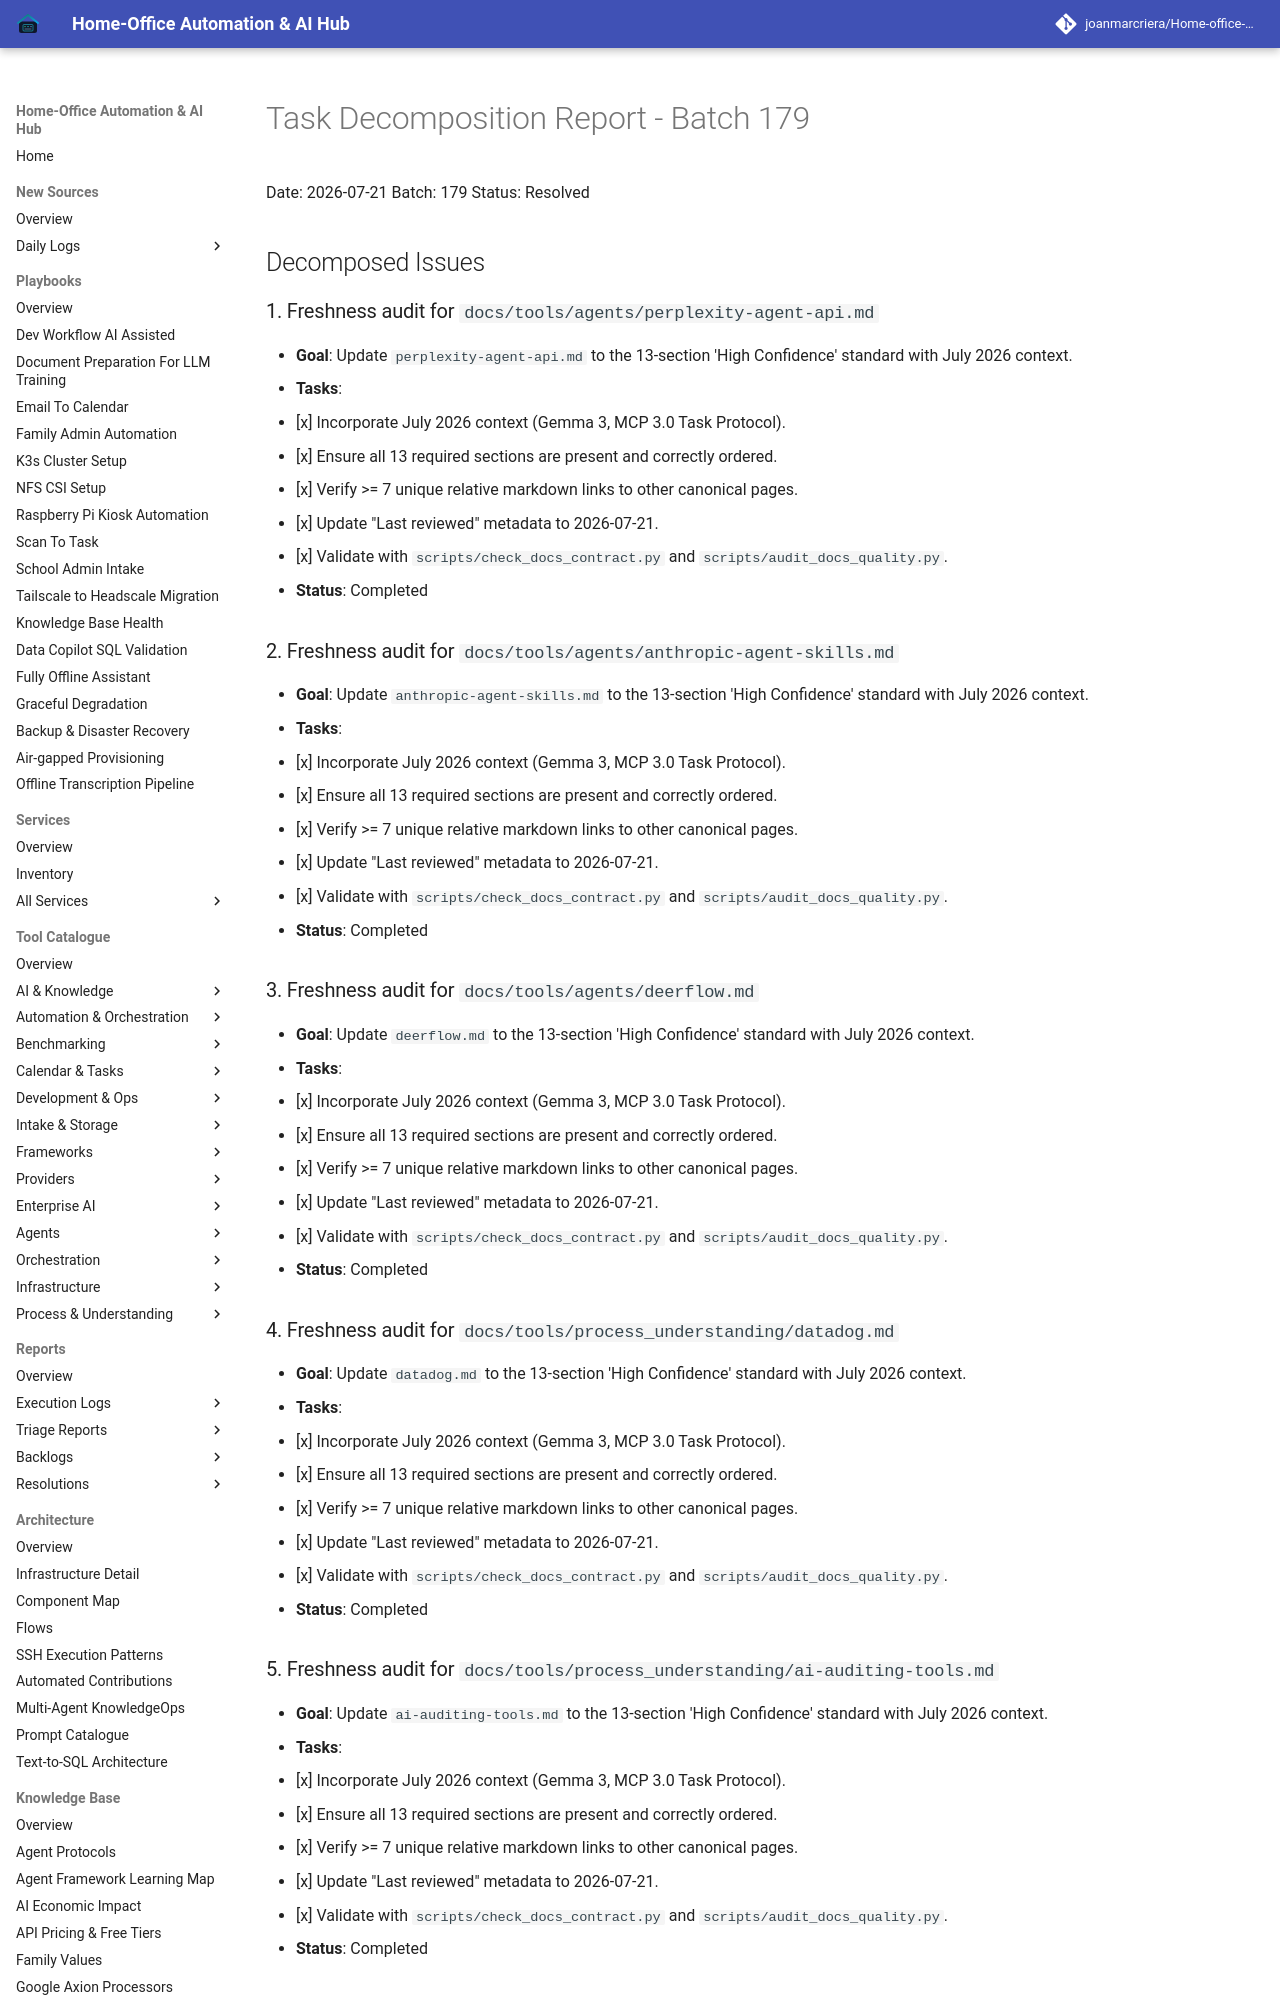

repository: joanmarcriera/Home-office-automations · page: reports/task-decomposition-batch-179/index.html · generator: mkdocs

# Task Decomposition Report - Batch 179

Date: 2026-07-21
Batch: 179
Status: Resolved

## Decomposed Issues

### 1. Freshness audit for `docs/tools/agents/perplexity-agent-api.md`
- **Goal**: Update `perplexity-agent-api.md` to the 13-section 'High Confidence' standard with July 2026 context.
- **Tasks**:
  - [x] Incorporate July 2026 context (Gemma 3, MCP 3.0 Task Protocol).
  - [x] Ensure all 13 required sections are present and correctly ordered.
  - [x] Verify >= 7 unique relative markdown links to other canonical pages.
  - [x] Update "Last reviewed" metadata to 2026-07-21.
  - [x] Validate with `scripts/check_docs_contract.py` and `scripts/audit_docs_quality.py`.
- **Status**: Completed

### 2. Freshness audit for `docs/tools/agents/anthropic-agent-skills.md`
- **Goal**: Update `anthropic-agent-skills.md` to the 13-section 'High Confidence' standard with July 2026 context.
- **Tasks**:
  - [x] Incorporate July 2026 context (Gemma 3, MCP 3.0 Task Protocol).
  - [x] Ensure all 13 required sections are present and correctly ordered.
  - [x] Verify >= 7 unique relative markdown links to other canonical pages.
  - [x] Update "Last reviewed" metadata to 2026-07-21.
  - [x] Validate with `scripts/check_docs_contract.py` and `scripts/audit_docs_quality.py`.
- **Status**: Completed
